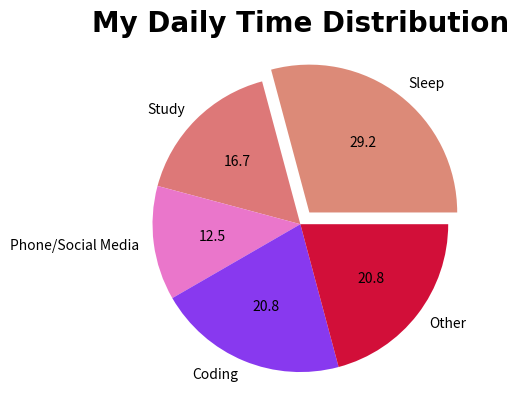

The matplotlib source for this figure:
import matplotlib.pyplot as plt
import numpy as np

activities = ["Sleep", "Study", "Phone/Social Media", "Coding", "Other"]
hours = np.array([7, 4, 3, 5, 5])

colors=["#dc8a78","#dd7878","#ea76cb","#8839ef","#d20f39"]

plt.title("My Daily Time Distribution",fontsize=20,family="arial",fontweight="bold")

plt.pie(hours,labels=activities,
	autopct="%1.1f",
	colors=colors,
	shadow=False,
	explode=[0.1,0,0,0,0])

plt.show()
